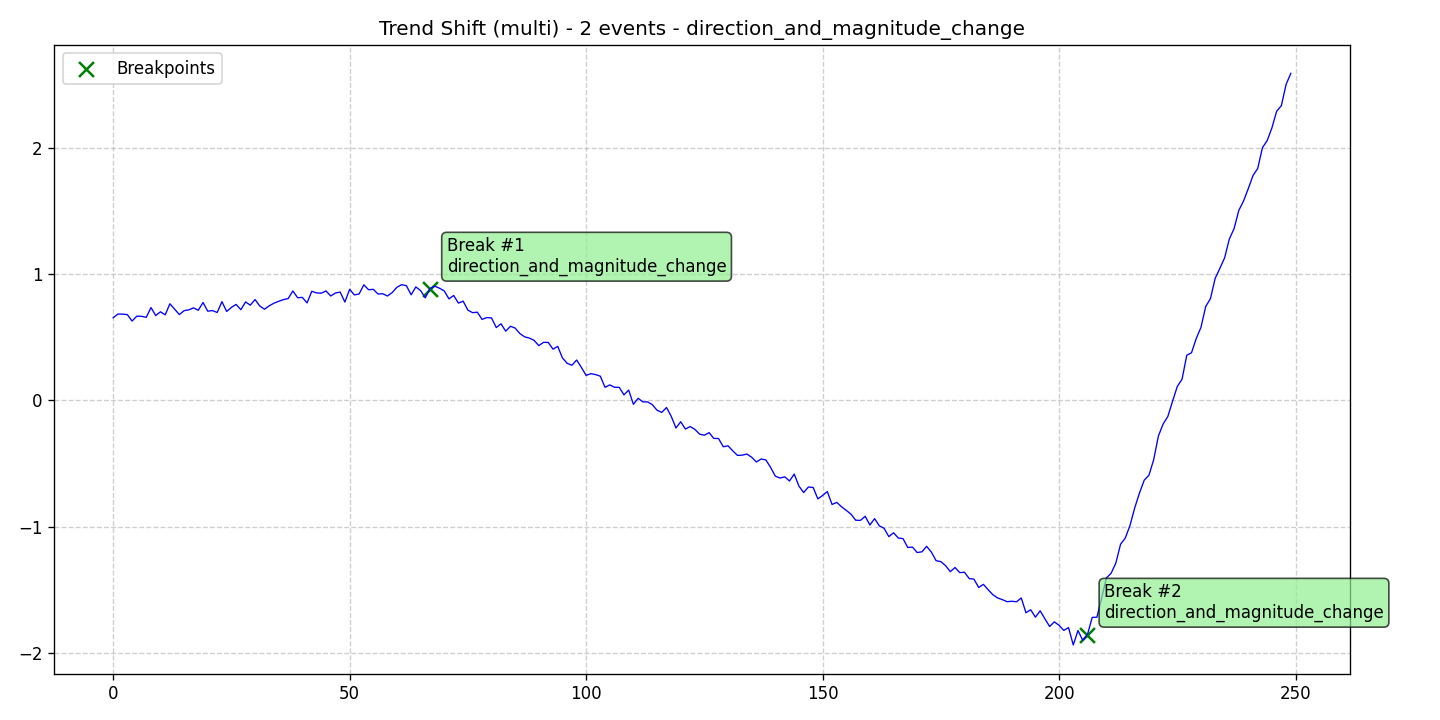

The table this chart was drawn from, first rows:
data, stationary, det_lin_up, det_lin_down, det_quad, det_cubic, det_exp, det_damped, stoc_trend, volatility, single_seas, multiple_seas, point_anom_single, point_anom_multi, collect_anom, context_anom, mean_shift, var_shift, trend_shift, date, is_break, is_anomaly, is_multi, location_beginning
0.6562, 0, 0, 0, 0, 0, 0, 0, 0, 0, 0, 0, 0, 0, 0, 0, 0, 0, 1, 2020-01-01, 0, 0, 1, 0
0.6858, 0, 0, 0, 0, 0, 0, 0, 0, 0, 0, 0, 0, 0, 0, 0, 0, 0, 1, 2020-01-02, 0, 0, 1, 0
0.6853, 0, 0, 0, 0, 0, 0, 0, 0, 0, 0, 0, 0, 0, 0, 0, 0, 0, 1, 2020-01-03, 0, 0, 1, 0
0.6812, 0, 0, 0, 0, 0, 0, 0, 0, 0, 0, 0, 0, 0, 0, 0, 0, 0, 1, 2020-01-04, 0, 0, 1, 0
0.6302, 0, 0, 0, 0, 0, 0, 0, 0, 0, 0, 0, 0, 0, 0, 0, 0, 0, 1, 2020-01-05, 0, 0, 1, 0
0.6689, 0, 0, 0, 0, 0, 0, 0, 0, 0, 0, 0, 0, 0, 0, 0, 0, 0, 1, 2020-01-06, 0, 0, 1, 0
0.6677, 0, 0, 0, 0, 0, 0, 0, 0, 0, 0, 0, 0, 0, 0, 0, 0, 0, 1, 2020-01-07, 0, 0, 1, 0
0.6596, 0, 0, 0, 0, 0, 0, 0, 0, 0, 0, 0, 0, 0, 0, 0, 0, 0, 1, 2020-01-08, 0, 0, 1, 0
0.7372, 0, 0, 0, 0, 0, 0, 0, 0, 0, 0, 0, 0, 0, 0, 0, 0, 0, 1, 2020-01-09, 0, 0, 1, 0
0.6736, 0, 0, 0, 0, 0, 0, 0, 0, 0, 0, 0, 0, 0, 0, 0, 0, 0, 1, 2020-01-10, 0, 0, 1, 0
0.7036, 0, 0, 0, 0, 0, 0, 0, 0, 0, 0, 0, 0, 0, 0, 0, 0, 0, 1, 2020-01-11, 0, 0, 1, 0
0.6794, 0, 0, 0, 0, 0, 0, 0, 0, 0, 0, 0, 0, 0, 0, 0, 0, 0, 1, 2020-01-12, 0, 0, 1, 0
0.7672, 0, 0, 0, 0, 0, 0, 0, 0, 0, 0, 0, 0, 0, 0, 0, 0, 0, 1, 2020-01-13, 0, 0, 1, 0
0.7241, 0, 0, 0, 0, 0, 0, 0, 0, 0, 0, 0, 0, 0, 0, 0, 0, 0, 1, 2020-01-14, 0, 0, 1, 0
0.6815, 0, 0, 0, 0, 0, 0, 0, 0, 0, 0, 0, 0, 0, 0, 0, 0, 0, 1, 2020-01-15, 0, 0, 1, 0
0.7126, 0, 0, 0, 0, 0, 0, 0, 0, 0, 0, 0, 0, 0, 0, 0, 0, 0, 1, 2020-01-16, 0, 0, 1, 0
0.7191, 0, 0, 0, 0, 0, 0, 0, 0, 0, 0, 0, 0, 0, 0, 0, 0, 0, 1, 2020-01-17, 0, 0, 1, 0
0.7348, 0, 0, 0, 0, 0, 0, 0, 0, 0, 0, 0, 0, 0, 0, 0, 0, 0, 1, 2020-01-18, 0, 0, 1, 0
0.7156, 0, 0, 0, 0, 0, 0, 0, 0, 0, 0, 0, 0, 0, 0, 0, 0, 0, 1, 2020-01-19, 0, 0, 1, 0
0.7771, 0, 0, 0, 0, 0, 0, 0, 0, 0, 0, 0, 0, 0, 0, 0, 0, 0, 1, 2020-01-20, 0, 0, 1, 0
0.7085, 0, 0, 0, 0, 0, 0, 0, 0, 0, 0, 0, 0, 0, 0, 0, 0, 0, 1, 2020-01-21, 0, 0, 1, 0
0.7133, 0, 0, 0, 0, 0, 0, 0, 0, 0, 0, 0, 0, 0, 0, 0, 0, 0, 1, 2020-01-22, 0, 0, 1, 0
0.6981, 0, 0, 0, 0, 0, 0, 0, 0, 0, 0, 0, 0, 0, 0, 0, 0, 0, 1, 2020-01-23, 0, 0, 1, 0
0.7841, 0, 0, 0, 0, 0, 0, 0, 0, 0, 0, 0, 0, 0, 0, 0, 0, 0, 1, 2020-01-24, 0, 0, 1, 0
0.7062, 0, 0, 0, 0, 0, 0, 0, 0, 0, 0, 0, 0, 0, 0, 0, 0, 0, 1, 2020-01-25, 0, 0, 1, 0
0.7385, 0, 0, 0, 0, 0, 0, 0, 0, 0, 0, 0, 0, 0, 0, 0, 0, 0, 1, 2020-01-26, 0, 0, 1, 0
0.7622, 0, 0, 0, 0, 0, 0, 0, 0, 0, 0, 0, 0, 0, 0, 0, 0, 0, 1, 2020-01-27, 0, 0, 1, 0
0.72, 0, 0, 0, 0, 0, 0, 0, 0, 0, 0, 0, 0, 0, 0, 0, 0, 0, 1, 2020-01-28, 0, 0, 1, 0
0.7817, 0, 0, 0, 0, 0, 0, 0, 0, 0, 0, 0, 0, 0, 0, 0, 0, 0, 1, 2020-01-29, 0, 0, 1, 0
0.7561, 0, 0, 0, 0, 0, 0, 0, 0, 0, 0, 0, 0, 0, 0, 0, 0, 0, 1, 2020-01-30, 0, 0, 1, 0
0.8005, 0, 0, 0, 0, 0, 0, 0, 0, 0, 0, 0, 0, 0, 0, 0, 0, 0, 1, 2020-01-31, 0, 0, 1, 0
0.7497, 0, 0, 0, 0, 0, 0, 0, 0, 0, 0, 0, 0, 0, 0, 0, 0, 0, 1, 2020-02-01, 0, 0, 1, 0
0.7238, 0, 0, 0, 0, 0, 0, 0, 0, 0, 0, 0, 0, 0, 0, 0, 0, 0, 1, 2020-02-02, 0, 0, 1, 0
0.7512, 0, 0, 0, 0, 0, 0, 0, 0, 0, 0, 0, 0, 0, 0, 0, 0, 0, 1, 2020-02-03, 0, 0, 1, 0
0.7719, 0, 0, 0, 0, 0, 0, 0, 0, 0, 0, 0, 0, 0, 0, 0, 0, 0, 1, 2020-02-04, 0, 0, 1, 0
0.787, 0, 0, 0, 0, 0, 0, 0, 0, 0, 0, 0, 0, 0, 0, 0, 0, 0, 1, 2020-02-05, 0, 0, 1, 0
0.8001, 0, 0, 0, 0, 0, 0, 0, 0, 0, 0, 0, 0, 0, 0, 0, 0, 0, 1, 2020-02-06, 0, 0, 1, 0
0.8085, 0, 0, 0, 0, 0, 0, 0, 0, 0, 0, 0, 0, 0, 0, 0, 0, 0, 1, 2020-02-07, 0, 0, 1, 0
0.8687, 0, 0, 0, 0, 0, 0, 0, 0, 0, 0, 0, 0, 0, 0, 0, 0, 0, 1, 2020-02-08, 0, 0, 1, 0
0.8153, 0, 0, 0, 0, 0, 0, 0, 0, 0, 0, 0, 0, 0, 0, 0, 0, 0, 1, 2020-02-09, 0, 0, 1, 0
0.8177, 0, 0, 0, 0, 0, 0, 0, 0, 0, 0, 0, 0, 0, 0, 0, 0, 0, 1, 2020-02-10, 0, 0, 1, 0
0.7742, 0, 0, 0, 0, 0, 0, 0, 0, 0, 0, 0, 0, 0, 0, 0, 0, 0, 1, 2020-02-11, 0, 0, 1, 0
0.8664, 0, 0, 0, 0, 0, 0, 0, 0, 0, 0, 0, 0, 0, 0, 0, 0, 0, 1, 2020-02-12, 0, 0, 1, 0
0.8534, 0, 0, 0, 0, 0, 0, 0, 0, 0, 0, 0, 0, 0, 0, 0, 0, 0, 1, 2020-02-13, 0, 0, 1, 0
0.8511, 0, 0, 0, 0, 0, 0, 0, 0, 0, 0, 0, 0, 0, 0, 0, 0, 0, 1, 2020-02-14, 0, 0, 1, 0
0.8691, 0, 0, 0, 0, 0, 0, 0, 0, 0, 0, 0, 0, 0, 0, 0, 0, 0, 1, 2020-02-15, 0, 0, 1, 0
0.829, 0, 0, 0, 0, 0, 0, 0, 0, 0, 0, 0, 0, 0, 0, 0, 0, 0, 1, 2020-02-16, 0, 0, 1, 0
0.8525, 0, 0, 0, 0, 0, 0, 0, 0, 0, 0, 0, 0, 0, 0, 0, 0, 0, 1, 2020-02-17, 0, 0, 1, 0
0.8603, 0, 0, 0, 0, 0, 0, 0, 0, 0, 0, 0, 0, 0, 0, 0, 0, 0, 1, 2020-02-18, 0, 0, 1, 0
0.7809, 0, 0, 0, 0, 0, 0, 0, 0, 0, 0, 0, 0, 0, 0, 0, 0, 0, 1, 2020-02-19, 0, 0, 1, 0
0.8823, 0, 0, 0, 0, 0, 0, 0, 0, 0, 0, 0, 0, 0, 0, 0, 0, 0, 1, 2020-02-20, 0, 0, 1, 0
0.8376, 0, 0, 0, 0, 0, 0, 0, 0, 0, 0, 0, 0, 0, 0, 0, 0, 0, 1, 2020-02-21, 0, 0, 1, 0
0.8448, 0, 0, 0, 0, 0, 0, 0, 0, 0, 0, 0, 0, 0, 0, 0, 0, 0, 1, 2020-02-22, 0, 0, 1, 0
0.9175, 0, 0, 0, 0, 0, 0, 0, 0, 0, 0, 0, 0, 0, 0, 0, 0, 0, 1, 2020-02-23, 0, 0, 1, 0
0.8788, 0, 0, 0, 0, 0, 0, 0, 0, 0, 0, 0, 0, 0, 0, 0, 0, 0, 1, 2020-02-24, 0, 0, 1, 0
0.882, 0, 0, 0, 0, 0, 0, 0, 0, 0, 0, 0, 0, 0, 0, 0, 0, 0, 1, 2020-02-25, 0, 0, 1, 0
0.8445, 0, 0, 0, 0, 0, 0, 0, 0, 0, 0, 0, 0, 0, 0, 0, 0, 0, 1, 2020-02-26, 0, 0, 1, 0
0.8471, 0, 0, 0, 0, 0, 0, 0, 0, 0, 0, 0, 0, 0, 0, 0, 0, 0, 1, 2020-02-27, 0, 0, 1, 0
0.8289, 0, 0, 0, 0, 0, 0, 0, 0, 0, 0, 0, 0, 0, 0, 0, 0, 0, 1, 2020-02-28, 0, 0, 1, 0
0.8562, 0, 0, 0, 0, 0, 0, 0, 0, 0, 0, 0, 0, 0, 0, 0, 0, 0, 1, 2020-02-29, 0, 0, 1, 0
... 190 more rows
